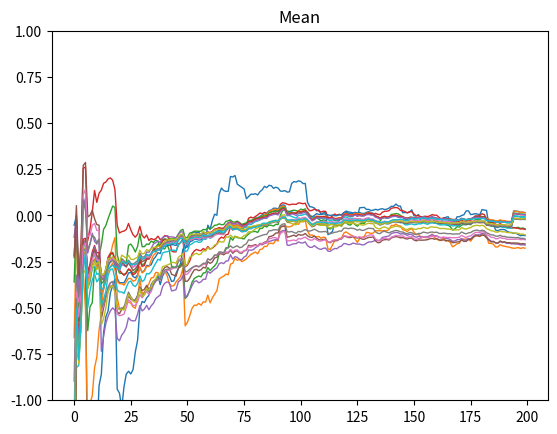
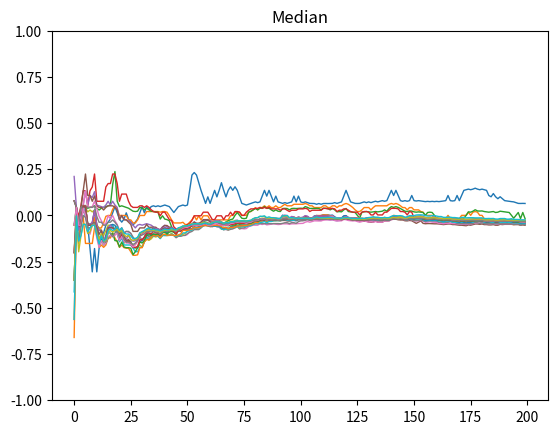

The matplotlib source for these figures, in order:
import numpy as np
import matplotlib.pyplot as plt

# Create data
data_t = np.random.standard_t(2, size=(20,200))



# Calculate the mean and median and plot axarr
fig1, ax1 = plt.subplots()
fig2, ax2 = plt.subplots()

for j in range(len(data_t)):
	Mean = np.array([])
	Median = np.array([])
	for i in range(len(data_t[1])):
		Mean = np.append(Mean, np.mean(data_t[0:j+1, 0:i+1]))
		Median = np.append(Median, np.median(data_t[0:j+1, 0:i+1]))
	ax1.plot(Mean, linewidth=1.0)
	ax2.plot(Median, linewidth=1.0)

#plot
ax2.set_ylim([-1, 1])
ax1.set_ylim([-1, 1])
ax1.set_title("Mean")
ax2.set_title("Median")

print(data_t)
plt.show()